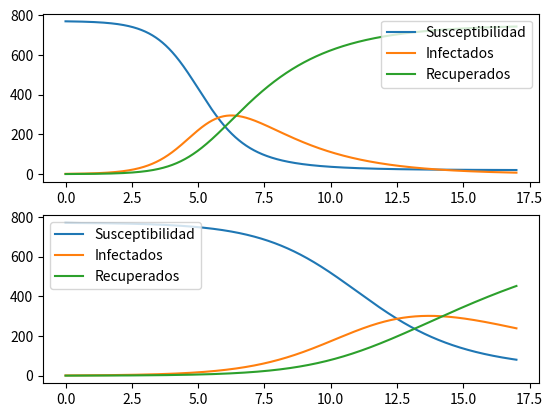

Here is the Python script that generated this plot:
#### Modelo SIR

import numpy as np 
import matplotlib.pylab as plt

# Puntos 

h = 0.001
min_t = 0.0
max_t = 17.0

n_puntos=int((max_t-min_t)/h)

t = np.zeros(n_puntos) 

# Tiempo 

t[0] = min_t
t[1]= min_t + h

#### Caso 1 

# Constantes 1
betha_1 = 0.0022
gamma_1 = 0.45 

# Arrays 

S_1 = np.zeros(n_puntos)
I_1 = np.zeros(n_puntos)
R_1 = np.zeros(n_puntos)

def S_prima_1(S, I):
	return -betha_1*I*S

def I_prima_1(S, I):
	return betha_1*I*S-gamma_1*I

def R_prima_1(I):
	return gamma_1*I

# Condiciones iniciales 

N = 771
I_1[0] = 1.0
S_1[0] = 770
R_1[0] = 0.0

# Primer paso 

S_1[1] = S_1[0] + h*S_prima_1(S_1[0], I_1[0])
I_1[1] = I_1[0] + h*I_prima_1(S_1[0], I_1[0])
R_1[1] = R_1[0] + h*R_prima_1(I_1[0])

# Integracion 

for i in range(2,n_puntos):
	t[i] = t[i-1] + h
	S_1[i] = S_1[i-2] + 2*h*S_prima_1(S_1[i-1], I_1[i-1])
	I_1[i] = I_1[i-2] + 2*h*I_prima_1(S_1[i-1], I_1[i-1])
	R_1[i] = R_1[i-2] + 2*h*R_prima_1(I_1[i-1])

#### Caso 2

# Constantes 2 

betha_2 = 0.001
gamma_2 = 0.2

# Arrays 

S_2 = np.zeros(n_puntos)
I_2 = np.zeros(n_puntos)
R_2 = np.zeros(n_puntos)

def S_prima_2(S, I):
	return -betha_2*I*S

def I_prima_2(S, I):
	return betha_2*I*S-gamma_2*I

def R_prima_2(I):
	return gamma_2*I
# Condiciones iniciales 

N = 771
I_2[0] = 1.0
S_2[0] = 770
R_2[0] = 0.0

# Primer paso 

S_2[1] = S_2[0] + h*S_prima_2(S_2[0], I_2[0])
I_2[1] = I_2[0] + h*I_prima_2(S_2[0], I_2[0])
R_2[1] = R_2[0] + h*R_prima_2(I_2[0])

# Integracion 

for i in range(2,n_puntos):
	t[i] = t[i-1] + h
	S_2[i] = S_2[i-2] + 2*h*S_prima_2(S_2[i-1], I_2[i-1])
	I_2[i] = I_2[i-2] + 2*h*I_prima_2(S_2[i-1], I_2[i-1])
	R_2[i] = R_2[i-2] + 2*h*R_prima_2(I_2[i-1])

#### Grafica con resultados de ambos casos .pdf 

soluciones = plt.figure() 

sln_caso_1 = soluciones.add_subplot(211)
sln_caso_2 = soluciones.add_subplot(212)

sln_caso_i = [sln_caso_1, sln_caso_2]

SIR = ["Susceptibilidad", "Infectados", "Recuperados"]

SIR_1 = [S_1, I_1, R_1]

for sir_1, sir in zip(SIR_1, SIR):
	sln_caso_1.plot(t, sir_1, label = sir)
		
SIR_2 = [S_2, I_2, R_2]

for sir_2, sir in zip(SIR_2, SIR):
	sln_caso_2.plot(t, sir_2, label = sir)

ubicacion = ["upper right", "upper left"]

for sln, ub in zip(sln_caso_i, ubicacion):
	sln.legend(loc = ub)
	
plt.savefig('SIR.pdf')
#plt.show()


#### Maximo de infectados en dias

Max_I_caso_1 = np.argmax(I_1)
Max_I_caso_2 = np.argmax(I_2)

dias_caso_1 = t[Max_I_caso_1]
dias_caso_2 = t[Max_I_caso_2]


print("Caso 1, tiempo I_max(dias): {} y Caso 2, tiempo I_max(dias): {}." .format(dias_caso_1, dias_caso_2))




